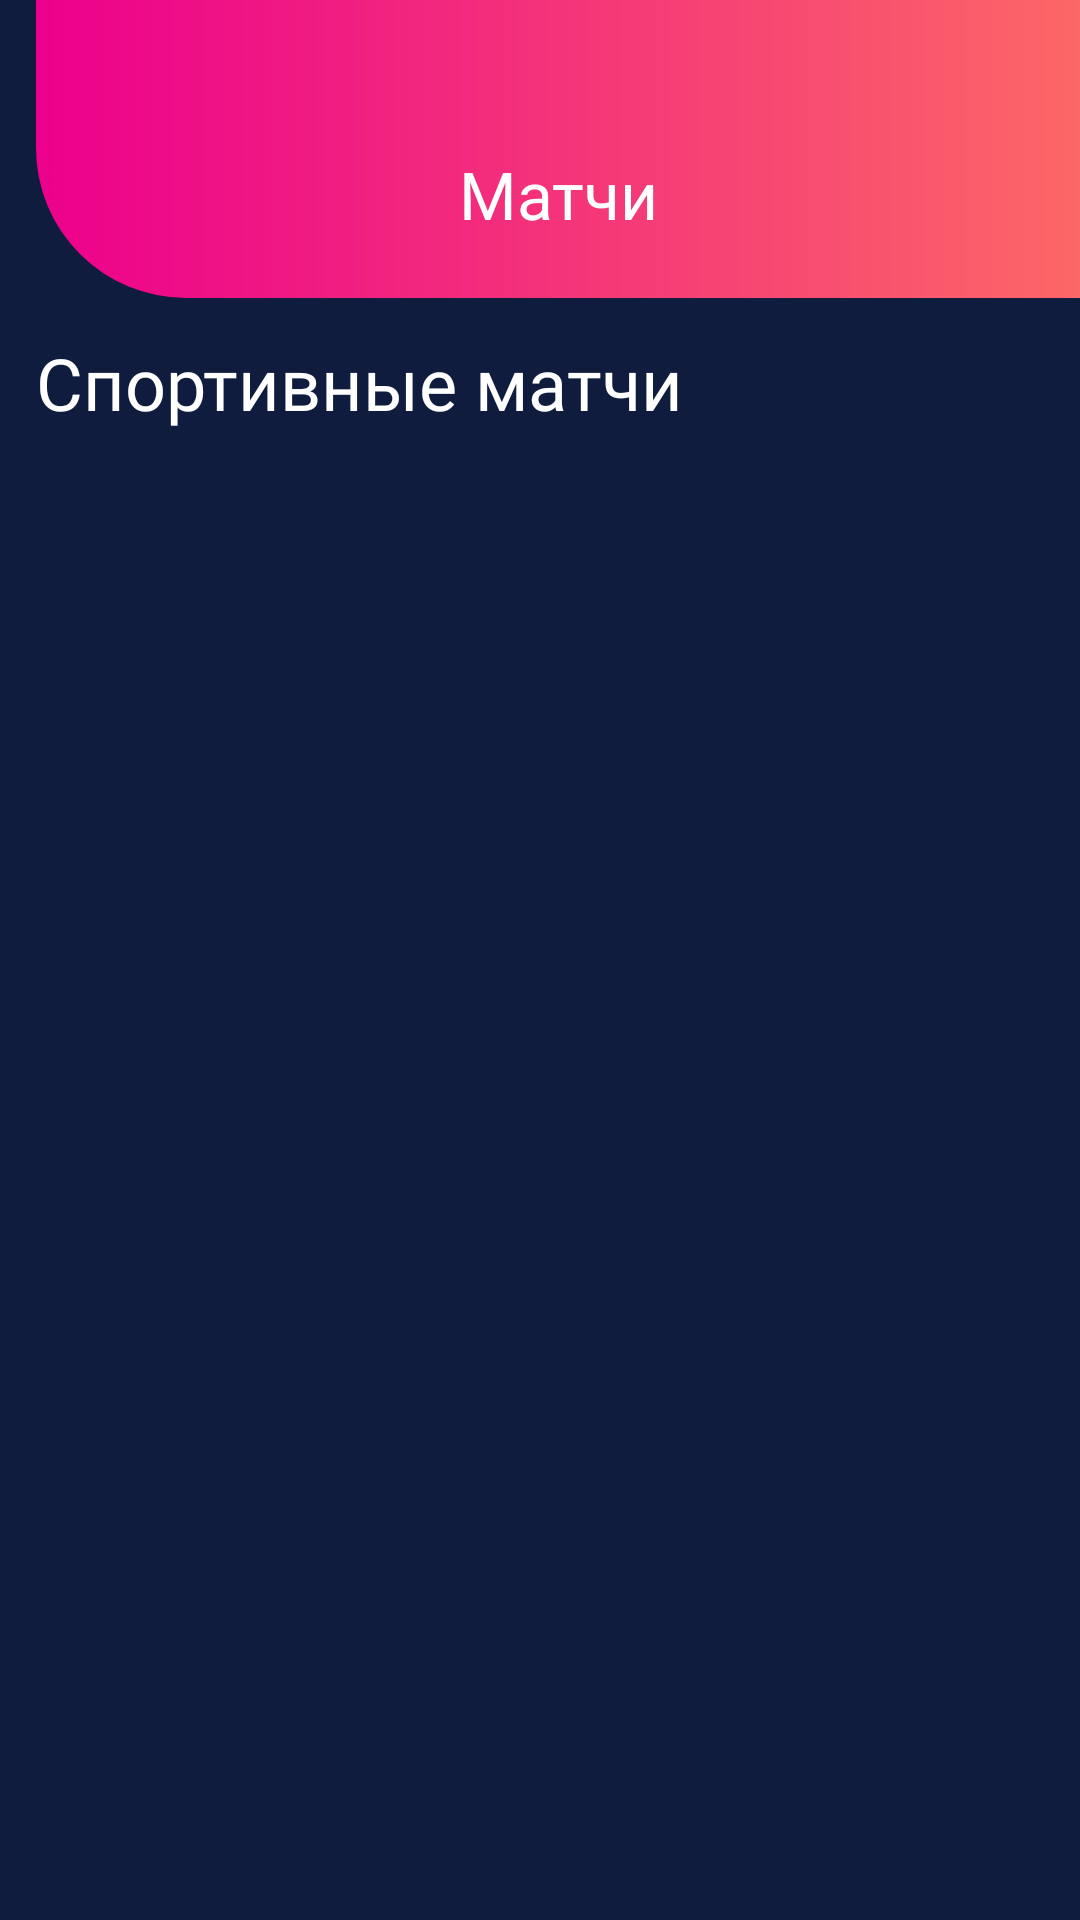

Produce the Android XML layout that renders to this screen, including the resource entries it uses.
<!-- AndroidManifest.xml: application theme Theme.SportsCompetitionsApp -->
<!-- res/layout/fragment_match_list.xml -->
<?xml version="1.0" encoding="utf-8"?>
<androidx.constraintlayout.widget.ConstraintLayout xmlns:android="http://schemas.android.com/apk/res/android"
    xmlns:app="http://schemas.android.com/apk/res-auto"
    xmlns:tools="http://schemas.android.com/tools"
    android:layout_width="match_parent"
    android:layout_height="match_parent"
    android:background="@color/blue_background"
    tools:context=".presentation.fragments.MatchListFragment">

    <LinearLayout
        android:id="@+id/linearLayout"
        android:layout_width="match_parent"
        android:layout_height="wrap_content"
        android:layout_marginStart="12dp"
        android:background="@drawable/linear_layout_background_top"
        android:orientation="horizontal"
        android:paddingTop="30dp"
        app:layout_constraintEnd_toEndOf="parent"
        app:layout_constraintStart_toStartOf="parent"
        app:layout_constraintTop_toTopOf="parent">

        <TextView
            android:layout_width="wrap_content"
            android:layout_height="wrap_content"
            android:layout_marginVertical="20dp"
            android:layout_marginStart="60dp"
            android:layout_weight="1"
            android:fontFamily="@font/stem_medium"
            android:gravity="center"
            android:text="@string/text_matches"
            android:textColor="@color/white"
            android:textSize="22sp" />

        <ImageButton
            android:id="@+id/btn_add_match_item"
            android:layout_width="40dp"
            android:layout_height="40dp"
            android:layout_gravity="center_vertical"
            android:layout_marginEnd="20dp"
            android:layout_weight="0"
            android:background="@drawable/ic_add" />

    </LinearLayout>

    <TextView
        android:id="@+id/textView2"
        android:layout_width="wrap_content"
        android:layout_height="wrap_content"
        android:layout_marginStart="12dp"
        android:layout_marginTop="12dp"
        android:fontFamily="@font/stem_semilight"
        android:text="@string/text_sport_matches"
        android:textColor="@color/white"
        android:textSize="24sp"
        app:layout_constraintStart_toStartOf="parent"
        app:layout_constraintTop_toBottomOf="@+id/linearLayout" />

    <androidx.recyclerview.widget.RecyclerView
        android:id="@+id/rv_match_list"
        android:layout_width="match_parent"
        android:layout_height="0dp"
        android:layout_marginTop="12dp"
        app:layoutManager="androidx.recyclerview.widget.LinearLayoutManager"
        app:layout_constraintBottom_toBottomOf="parent"
        app:layout_constraintEnd_toEndOf="parent"
        app:layout_constraintStart_toStartOf="parent"
        app:layout_constraintTop_toBottomOf="@+id/textView2"
        tools:listitem="@layout/match_item" />

</androidx.constraintlayout.widget.ConstraintLayout>
<!-- res/layout/match_item.xml (included above) -->
<?xml version="1.0" encoding="utf-8"?>
<androidx.constraintlayout.widget.ConstraintLayout xmlns:android="http://schemas.android.com/apk/res/android"
    xmlns:app="http://schemas.android.com/apk/res-auto"
    android:layout_width="match_parent"
    android:layout_height="150dp"
    android:layout_marginHorizontal="12dp"
    android:layout_marginVertical="8dp"
    android:background="@drawable/card_background"
    android:elevation="4dp">

    <androidx.constraintlayout.widget.Guideline
        android:id="@+id/guideline"
        android:layout_width="wrap_content"
        android:layout_height="wrap_content"
        android:orientation="horizontal"
        app:layout_constraintGuide_percent="0.65" />

    <TextView
        android:id="@+id/team_one_label"
        android:layout_width="50dp"
        android:layout_height="50dp"
        android:background="@color/red"
        app:layout_constraintBottom_toTopOf="@+id/guideline"
        app:layout_constraintEnd_toStartOf="@+id/textView"
        app:layout_constraintHorizontal_bias="0.2"
        app:layout_constraintStart_toStartOf="parent"
        app:layout_constraintTop_toTopOf="parent" />

    <TextView
        android:id="@+id/team_two_label"
        android:layout_width="50dp"
        android:layout_height="50dp"
        android:background="@color/blue"
        app:layout_constraintBottom_toTopOf="@+id/guideline"
        app:layout_constraintEnd_toEndOf="parent"
        app:layout_constraintHorizontal_bias="0.8"
        app:layout_constraintStart_toEndOf="@+id/textView"
        app:layout_constraintTop_toTopOf="parent" />

    <TextView
        android:id="@+id/textView"
        android:layout_width="wrap_content"
        android:layout_height="wrap_content"
        android:text="VS"
        android:textColor="@color/white"
        android:textSize="24sp"
        android:textStyle="bold"
        app:layout_constraintBottom_toTopOf="@+id/guideline"
        app:layout_constraintEnd_toEndOf="parent"
        app:layout_constraintStart_toStartOf="parent"
        app:layout_constraintTop_toTopOf="parent" />

    <TextView
        android:id="@+id/team_one_score"
        android:layout_width="wrap_content"
        android:layout_height="wrap_content"
        android:text="2"
        android:textColor="@color/white"
        android:textSize="30sp"
        android:textStyle="bold"
        app:layout_constraintBottom_toTopOf="@+id/guideline"
        app:layout_constraintEnd_toStartOf="@+id/textView"
        app:layout_constraintStart_toEndOf="@+id/team_one_label"
        app:layout_constraintTop_toTopOf="parent" />

    <TextView
        android:id="@+id/team_two_score"
        android:layout_width="wrap_content"
        android:layout_height="wrap_content"
        android:text="5"
        android:textColor="@color/white"
        android:textSize="30sp"
        android:textStyle="bold"
        app:layout_constraintBottom_toTopOf="@+id/guideline"
        app:layout_constraintEnd_toStartOf="@+id/team_two_label"
        app:layout_constraintStart_toEndOf="@+id/textView"
        app:layout_constraintTop_toTopOf="parent" />

    <TextView
        android:id="@+id/button_add_score"
        android:layout_width="match_parent"
        android:layout_height="0dp"
        android:gravity="center"
        android:text="Добавить счет"
        android:textColor="@color/white"
        android:textSize="18sp"
        android:textStyle="bold"
        app:layout_constraintBottom_toBottomOf="parent"
        app:layout_constraintEnd_toEndOf="parent"
        app:layout_constraintStart_toStartOf="parent"
        app:layout_constraintTop_toTopOf="@+id/guideline" />

</androidx.constraintlayout.widget.ConstraintLayout>
<!-- resources referenced by this layout -->
<resources>
  <color name="blue">#2196F3</color>
  <color name="blue_background">#0F1C3E</color>
  <color name="red">#F44336</color>
  <color name="white">#FFFFFFFF</color>
  <!-- drawable card_background (drawable) -->
  <?xml version="1.0" encoding="utf-8"?>
  <shape xmlns:android="http://schemas.android.com/apk/res/android">
      <corners
          android:bottomLeftRadius="45dp"
          android:bottomRightRadius="10dp"
          android:topLeftRadius="10dp"
          android:topRightRadius="45dp" />
      <solid android:color="@color/blue_background_item"/>
  </shape>
  <!-- drawable linear_layout_background_top (drawable) -->
  <?xml version="1.0" encoding="utf-8"?>
  <shape xmlns:android="http://schemas.android.com/apk/res/android">
      <corners android:bottomLeftRadius="50dp" />
      <gradient
          android:endColor="@color/gradient_orange"
          android:startColor="@color/gradient_pink"
          android:type="linear" />
  </shape>
  <string name="text_matches">Матчи</string>
  <string name="text_sport_matches">Спортивные матчи</string>
  <style name="Theme.SportsCompetitionsApp" parent="Theme.MaterialComponents.DayNight.NoActionBar">
          
          <item name="colorPrimary">@color/purple_500</item>
          <item name="colorPrimaryVariant">@color/purple_700</item>
          <item name="colorOnPrimary">@color/white</item>
          
          <item name="colorSecondary">@color/teal_200</item>
          <item name="colorSecondaryVariant">@color/teal_700</item>
          <item name="colorOnSecondary">@color/white</item>
          
          <item name="android:statusBarColor">?attr/colorPrimaryVariant</item>
          <item name="android:windowLightStatusBar">false</item>
          
          <item name="bottomNavigationStyle">@style/BottomMenuStyle</item>
      </style>
  <color name="blue_background_item">#1A284F</color>
  <color name="gradient_orange">#FC6767</color>
  <color name="gradient_pink">#EC008C</color>
  <color name="purple_500">#FF6200EE</color>
  <color name="purple_700">#FF3700B3</color>
  <color name="teal_200">#FF03DAC5</color>
  <color name="teal_700">#FF018786</color>
  <style name="BottomMenuStyle" parent="Widget.MaterialComponents.BottomNavigationView">
          <item name="android:background">@drawable/bottom_menu_back</item>
          <item name="itemRippleColor">@android:color/transparent</item>
          <item name="labelVisibilityMode">selected</item>
          <item name="itemIconTint">@drawable/bottom_menu_item_tint</item>
          <item name="itemTextColor">@drawable/bottom_menu_item_tint</item>
          <item name="itemTextAppearanceActive">@style/BottomNavigationView.Active</item>
          <item name="itemTextAppearanceInactive">@style/BottomNavigationView.Inactive</item>
      </style>
  <!-- drawable bottom_menu_back (drawable) -->
  <?xml version="1.0" encoding="utf-8"?>
  <shape xmlns:android="http://schemas.android.com/apk/res/android">
      <solid android:color="@color/blue_background_item" />
      <corners android:radius="30dp"/>
  </shape>
  <!-- drawable bottom_menu_item_tint (drawable) -->
  <?xml version="1.0" encoding="utf-8"?>
  <selector xmlns:android="http://schemas.android.com/apk/res/android">
      <item android:color="@color/white" android:state_checked="true" />
      <item android:color="@color/grey_tint" android:state_enabled="true" android:state_pressed="true" />
      <item android:color="@color/grey_tint"/>
  
  </selector>
  <style name="BottomNavigationView.Active" parent="TextAppearance.AppCompat.Caption">
          <item name="fontFamily">@font/stem_semilight</item>
      </style>
  <style name="BottomNavigationView.Inactive" parent="TextAppearance.AppCompat.Caption">
          <item name="fontFamily">@font/stem_semilight</item>
      </style>
  <color name="grey_tint">#777777</color>
</resources>
